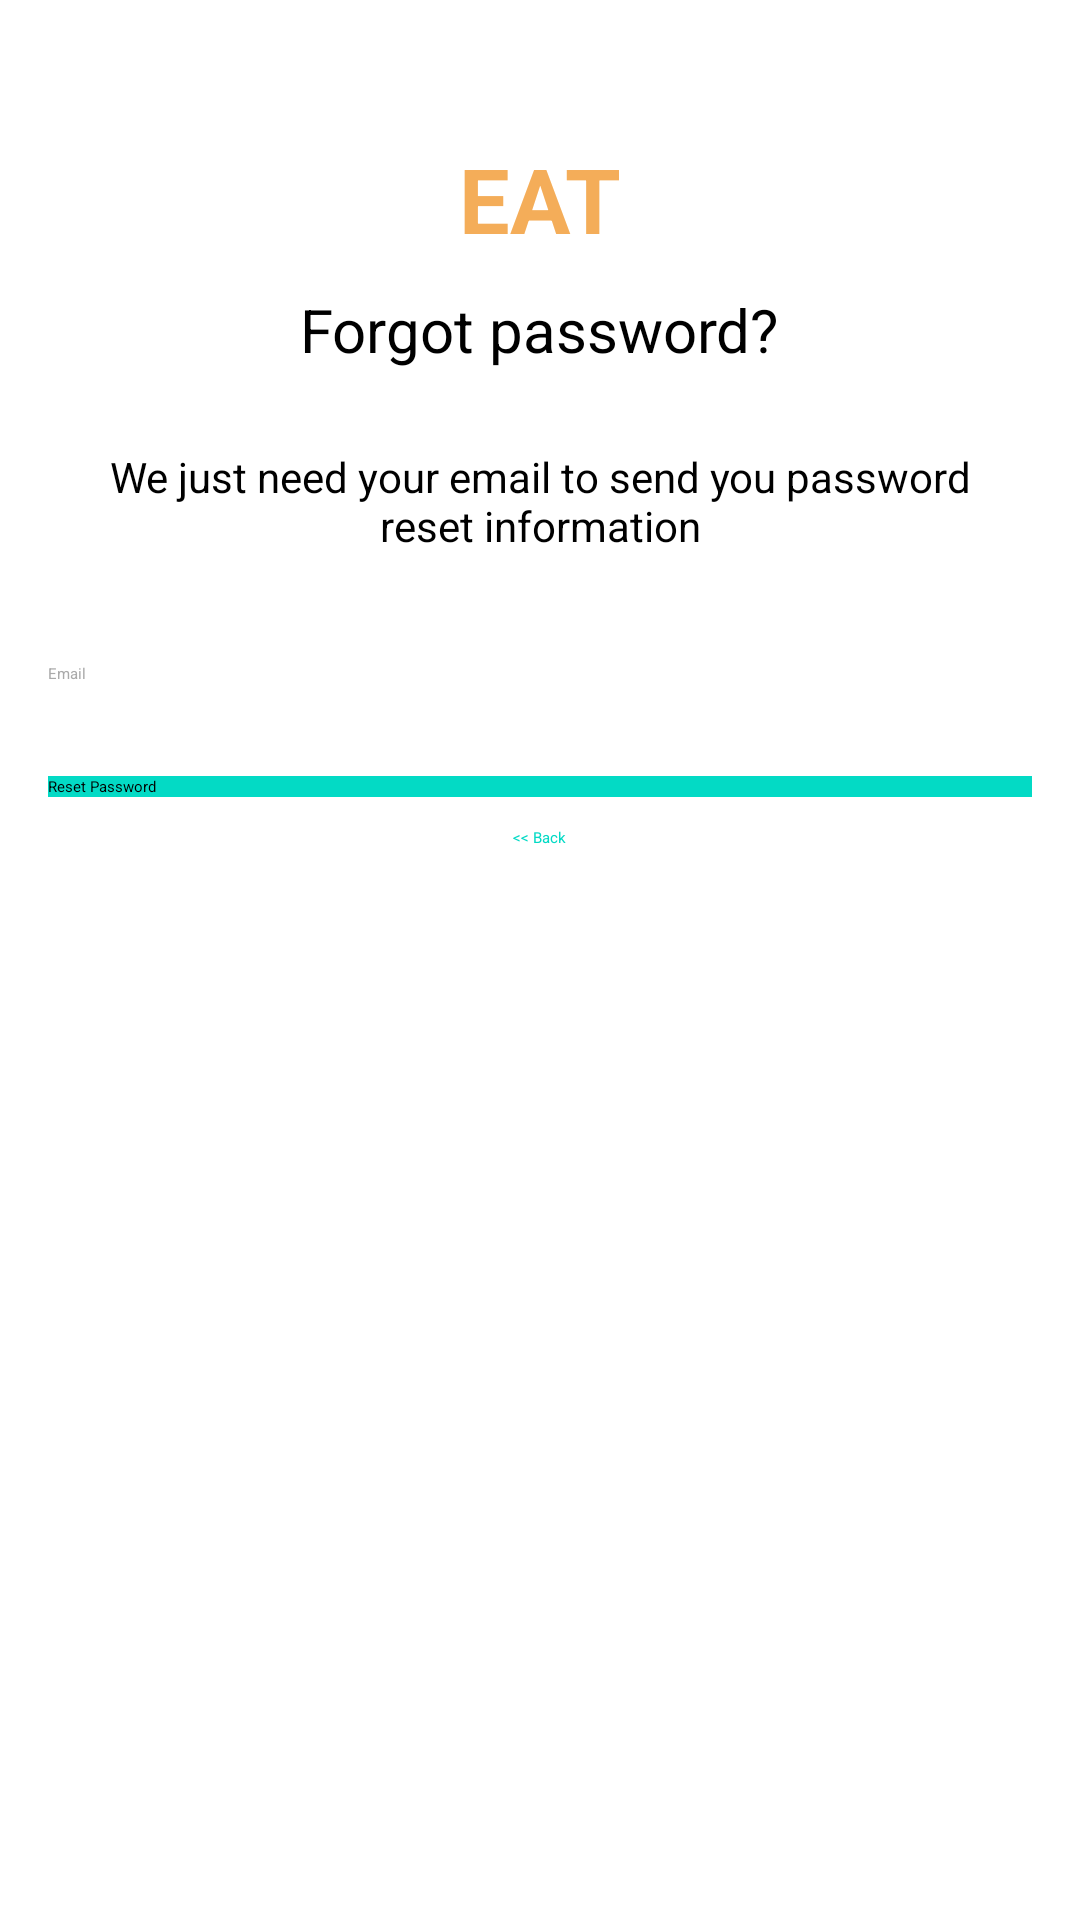

Layout XML and referenced resources for this Android screen:
<!-- AndroidManifest.xml: application theme AppTheme -->
<!-- res/layout/activity_reset_password.xml -->
<?xml version="1.0" encoding="utf-8"?>
<android.support.design.widget.CoordinatorLayout xmlns:android="http://schemas.android.com/apk/res/android"
    xmlns:tools="http://schemas.android.com/tools"
    android:fitsSystemWindows="true"
    android:layout_gravity="center"
    android:layout_height="match_parent"
    android:layout_width="match_parent"
    tools:context=".ui.resetpassword.view.ResetPasswordActivity">

    <LinearLayout
        android:gravity="center"
        android:layout_height="wrap_content"
        android:layout_marginTop="30dp"
        android:layout_width="fill_parent"
        android:orientation="vertical"
        android:padding="@dimen/activity_horizontal_margin">

        <TextView
            android:fontFamily="sans-serif"
            android:id="@+id/app_name_title"
            android:layout_height="wrap_content"
            android:layout_width="wrap_content"
            android:text="@string/app_name"
            android:textAllCaps="true"
            android:textColor="#f4ad59"
            android:textSize="30sp"
            android:textStyle="bold" />

        <TextView
            android:layout_gravity="center_horizontal"
            android:layout_height="wrap_content"
            android:layout_width="wrap_content"
            android:padding="10dp"
            android:text="@string/lbl_forgot_password"
            android:textColor="@android:color/black"
            android:textSize="20sp" />

        <TextView
            android:gravity="center_horizontal"
            android:layout_height="wrap_content"
            android:layout_marginBottom="10dp"
            android:layout_width="wrap_content"
            android:padding="@dimen/activity_horizontal_margin"
            android:text="@string/forgot_password_msg"
            android:textColor="@android:color/black"
            android:textSize="14sp" />

        <android.support.design.widget.TextInputLayout
            android:layout_height="wrap_content"
            android:layout_width="match_parent">

            <android.support.design.widget.TextInputEditText
                android:hint="@string/hint_email"
                android:id="@+id/reset_email"
                android:inputType="textEmailAddress"
                android:layout_height="wrap_content"
                android:layout_marginBottom="10dp"
                android:layout_marginTop="20dp"
                android:layout_width="match_parent"
                android:textColor="@android:color/black"
                android:textColorHint="@android:color/darker_gray" />
        </android.support.design.widget.TextInputLayout>

        

        <Button
            android:background="@color/colorAccent"
            android:id="@+id/btn_forgot_password"
            android:layout_height="wrap_content"
            android:layout_marginTop="20dip"
            android:layout_width="fill_parent"
            android:onClick="onClick"
            android:text="@string/btn_reset_password"
            android:textColor="@android:color/black" />

        <Button
            android:background="@null"
            android:id="@+id/btn_back"
            android:layout_height="wrap_content"
            android:layout_marginTop="10dp"
            android:layout_width="wrap_content"
            android:onClick="onClick"
            android:text="@string/btn_back"
            android:textColor="@color/colorAccent" />

    </LinearLayout>
</android.support.design.widget.CoordinatorLayout>
<!-- resources referenced by this layout -->
<resources>
  <dimen name="activity_horizontal_margin">16dp</dimen>
  <string name="app_name">Eat</string>
  <string name="btn_back">&lt;&lt; Back</string>
  <string name="btn_reset_password">Reset Password</string>
  <string name="forgot_password_msg">We just need your email to send you password reset information</string>
  <string name="hint_email">Email</string>
  <string name="lbl_forgot_password">Forgot password?</string>
  <style name="AppTheme" parent="MaterialDrawerTheme.Light">
          
          <item name="colorPrimary">@color/colorPrimary</item>
          <item name="colorPrimaryDark">@color/colorPrimaryDark</item>
          <item name="colorAccent">@color/colorAccent</item>
      </style>
  <!-- not gathered from this repository: default colours our renderer supplied (Android Studio template values) -->
  <color name="colorPrimary">#FF6200EE</color>
  <color name="colorPrimaryDark">#FF3700B3</color>
  <color name="colorAccent">#FF03DAC5</color>
</resources>
